Run: headless pygame with SDL's dummy video driver; simulated clock (each Clock.tick advances the game by its frame time, no real sleeping); random seed 0; keys injected as events and as key.get_pressed() state; no mouse input.
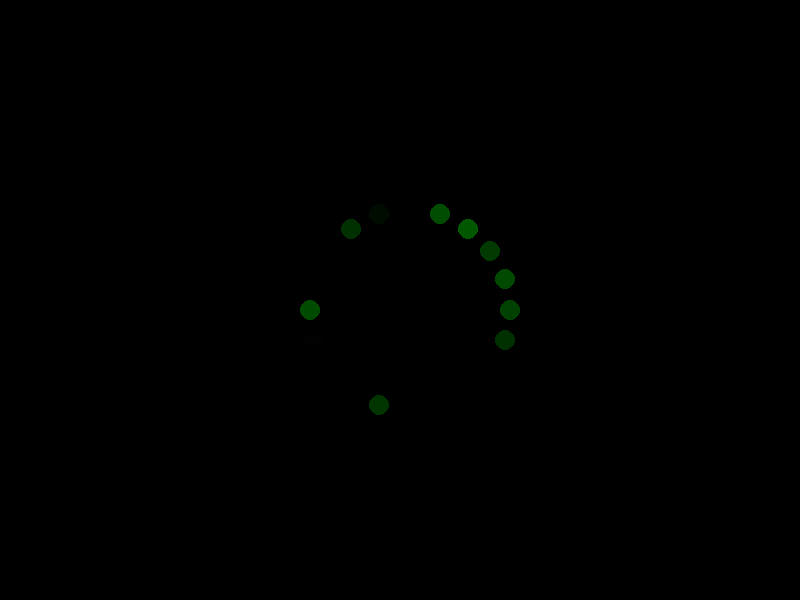
Frame 1 of 4 · flips 1–60 · no input
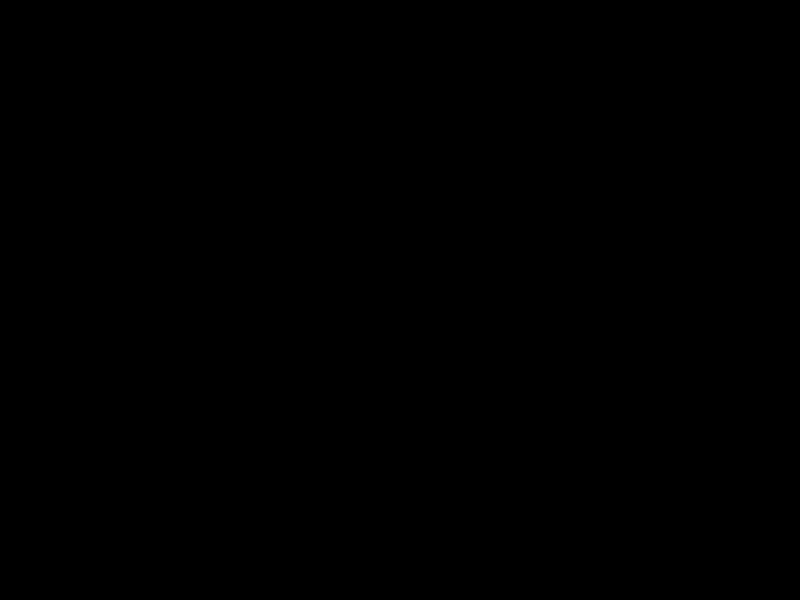
Frame 2 of 4 · flips 61–180 · tapped SPACE, RETURN · held RIGHT (→), D
Frame 3 of 4 · flips 181–300 · held DOWN (↓), S · screen unchanged from frame 2, image omitted
Frame 4 of 4 · flips 301–420 · held LEFT (←), A, UP (↑), W · screen unchanged from frame 3, image omitted

The pygame program that drew these frames:

import random
import pygame
import math

class Particle():
    def __init__(self, pos=(0, 0), size=8, life=1000, color=pygame.Color(0, 255, 0)):
        self.pos = pos
        self.size = size
        self.color = color
        self.age = 0
        self.life = life
        self.dead = False
        self.alpha = 255
        self.surface = self.update_surface()

    def update(self, dt):
        self.age += dt
        if self.age > self.life:
            self.dead = True
        self.alpha = 255 * (1 - (self.age / self.life))

    def update_surface(self):
        surf = pygame.Surface((self.size * 2, self.size * 2), pygame.SRCALPHA)
        radius = self.size
        color = self.color
        center = (self.size, self.size)
        pygame.draw.circle(surf, color, center, radius)
        return surf

    def draw(self, surface):
        if self.dead:
            return
        self.surface.set_alpha(self.alpha)
        surface.blit(self.surface, self.pos)

class ParticleTrail():
    def __init__(self, origin, num_particles, size, life):
        self.origin = origin
        self.num_particles = num_particles
        self.size = size
        self.life = life
        self.particles = []
        self._init_circle()

    def _init_circle(self):
        circle_radius = 100  # Modify this radius for spacing between particles
        for i in range(self.num_particles):
            angle = (2 * math.pi / self.num_particles) * i
            x = self.origin[0] + circle_radius * math.cos(angle)
            y = self.origin[1] + circle_radius * math.sin(angle)
            pos = (int(x), int(y))
            life = random.uniform(500, 3000)
            particle = Particle(pos, size=self.size, life=life)
            self.particles.append(particle)

    def update(self, dt):
        for particle in self.particles:
            particle.update(dt)

    def draw(self, surface):
        for particle in self.particles:
            particle.draw(surface)

def main():
    pygame.init()
    pygame.display.set_caption("Fireworks")

    min_resolution = (800, 600)
    screen = pygame.display.set_mode(min_resolution)

    clock = pygame.time.Clock()
    dt = 0
    particle_trail = ParticleTrail((400, 300), num_particles=20, size=10, life=1000)  # Circular origin at (400, 300)
  # Circular origin at (400, 300)
    running = True
    while running:
        for event in pygame.event.get():
            if event.type == pygame.QUIT:
                running = False

        screen.fill((0, 0, 0))
        particle_trail.update(dt)
        particle_trail.draw(screen)
        pygame.display.flip()

        dt = clock.tick(30)

    pygame.quit()

if __name__ == "__main__":
    main()
